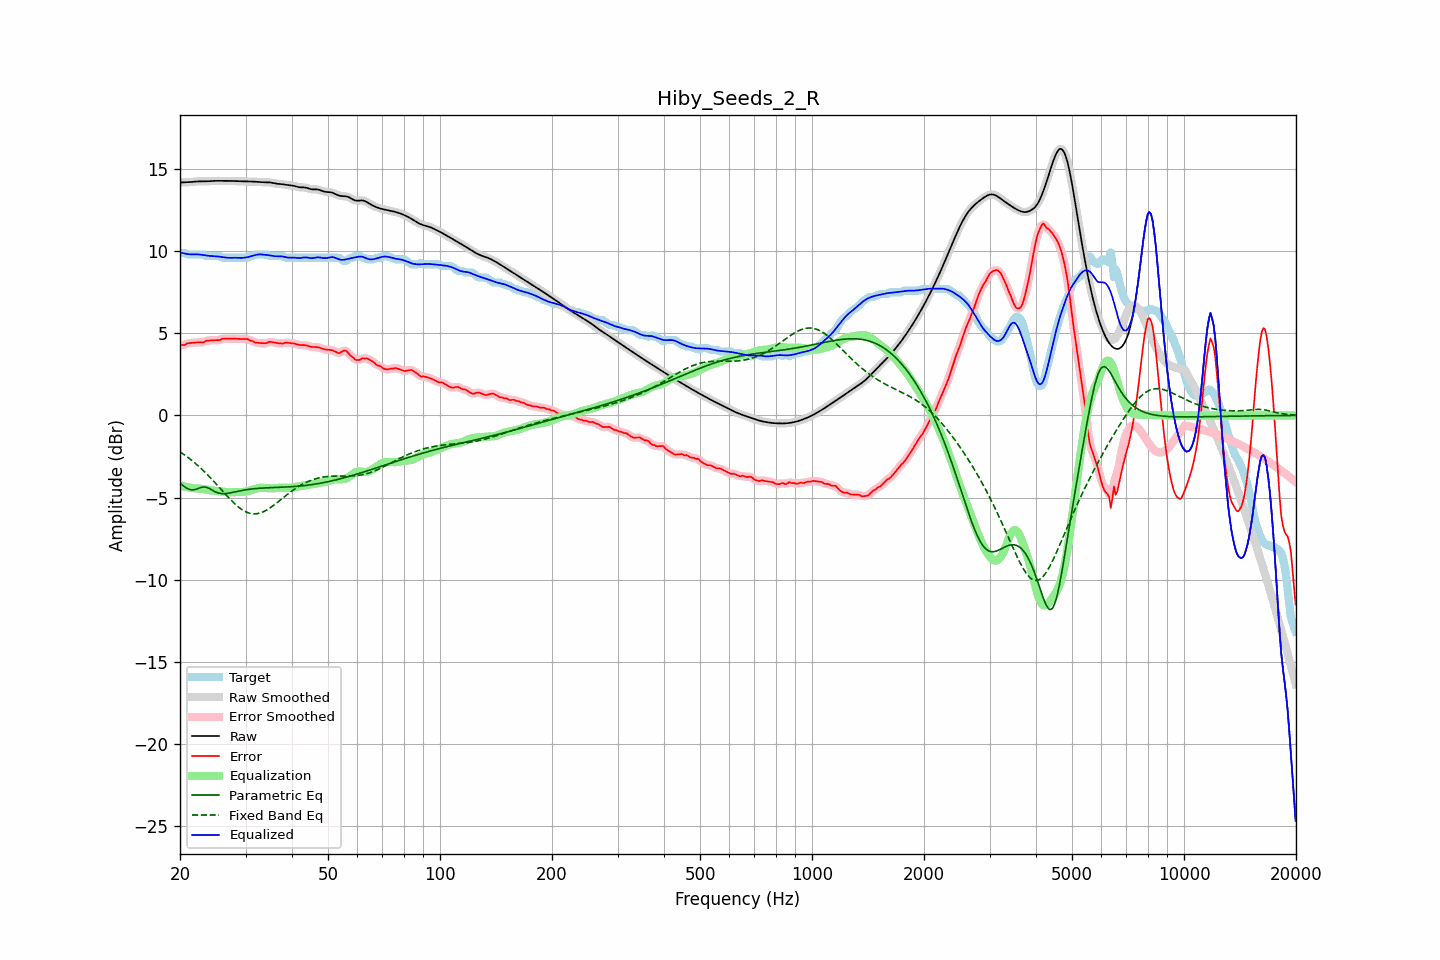

Data behind this chart, as committed beside it:
frequency, raw, error, smoothed, error_smoothed, equalization, parametric_eq, fixed_band_eq, equalized_raw, equalized_smoothed, target
20.00, 14.17, 4.28, 14.17, 4.27, -4.25, -4.11, -2.22, 9.92, 9.92, 9.89
20.20, 14.17, 4.28, 14.17, 4.28, -4.28, -4.20, -2.28, 9.89, 9.89, 9.89
20.40, 14.18, 4.28, 14.18, 4.29, -4.31, -4.28, -2.35, 9.87, 9.87, 9.89
20.61, 14.18, 4.29, 14.18, 4.31, -4.33, -4.35, -2.42, 9.85, 9.85, 9.89
20.81, 14.18, 4.36, 14.18, 4.35, -4.35, -4.42, -2.49, 9.83, 9.83, 9.82
21.02, 14.19, 4.39, 14.19, 4.38, -4.37, -4.46, -2.56, 9.81, 9.81, 9.79
21.23, 14.19, 4.40, 14.19, 4.41, -4.39, -4.51, -2.63, 9.80, 9.80, 9.79
21.44, 14.20, 4.41, 14.20, 4.41, -4.41, -4.52, -2.71, 9.80, 9.80, 9.79
21.66, 14.21, 4.42, 14.21, 4.42, -4.42, -4.53, -2.79, 9.79, 9.79, 9.79
21.87, 14.22, 4.43, 14.22, 4.43, -4.43, -4.51, -2.87, 9.80, 9.80, 9.79
22.09, 14.23, 4.44, 14.23, 4.44, -4.43, -4.49, -2.95, 9.80, 9.80, 9.79
22.31, 14.24, 4.44, 14.24, 4.44, -4.44, -4.45, -3.04, 9.80, 9.80, 9.79
22.54, 14.24, 4.45, 14.24, 4.45, -4.45, -4.42, -3.13, 9.79, 9.79, 9.79
22.76, 14.24, 4.45, 14.24, 4.44, -4.46, -4.39, -3.22, 9.78, 9.78, 9.79
22.99, 14.24, 4.45, 14.24, 4.45, -4.47, -4.36, -3.31, 9.77, 9.77, 9.79
23.22, 14.24, 4.45, 14.24, 4.48, -4.49, -4.36, -3.40, 9.75, 9.75, 9.79
23.45, 14.24, 4.53, 14.24, 4.51, -4.51, -4.36, -3.50, 9.73, 9.73, 9.71
23.69, 14.24, 4.55, 14.24, 4.54, -4.53, -4.39, -3.60, 9.72, 9.72, 9.69
23.92, 14.25, 4.56, 14.25, 4.56, -4.54, -4.43, -3.70, 9.71, 9.71, 9.69
24.16, 14.26, 4.56, 14.26, 4.56, -4.55, -4.49, -3.80, 9.70, 9.70, 9.69
24.40, 14.26, 4.57, 14.26, 4.57, -4.56, -4.55, -3.90, 9.70, 9.70, 9.69
24.65, 14.27, 4.58, 14.27, 4.58, -4.57, -4.60, -4.01, 9.69, 9.69, 9.69
24.89, 14.27, 4.58, 14.27, 4.58, -4.58, -4.65, -4.11, 9.69, 9.69, 9.69
25.14, 14.27, 4.58, 14.27, 4.58, -4.59, -4.69, -4.22, 9.68, 9.68, 9.69
25.39, 14.27, 4.58, 14.27, 4.59, -4.61, -4.73, -4.33, 9.67, 9.67, 9.69
25.65, 14.27, 4.59, 14.27, 4.61, -4.62, -4.74, -4.44, 9.65, 9.65, 9.68
25.91, 14.27, 4.65, 14.27, 4.64, -4.63, -4.76, -4.55, 9.64, 9.64, 9.62
26.16, 14.27, 4.67, 14.27, 4.67, -4.65, -4.76, -4.66, 9.62, 9.62, 9.59
26.43, 14.27, 4.67, 14.27, 4.68, -4.66, -4.76, -4.76, 9.61, 9.61, 9.59
26.69, 14.27, 4.67, 14.27, 4.68, -4.67, -4.75, -4.87, 9.60, 9.60, 9.59
26.96, 14.27, 4.67, 14.27, 4.67, -4.68, -4.74, -4.98, 9.59, 9.59, 9.59
27.23, 14.27, 4.67, 14.27, 4.67, -4.68, -4.72, -5.08, 9.59, 9.59, 9.59
27.50, 14.27, 4.67, 14.27, 4.67, -4.68, -4.70, -5.18, 9.59, 9.59, 9.59
27.77, 14.26, 4.67, 14.26, 4.67, -4.67, -4.68, -5.28, 9.59, 9.59, 9.59
28.05, 14.26, 4.67, 14.26, 4.67, -4.67, -4.66, -5.37, 9.59, 9.59, 9.59
28.33, 14.26, 4.66, 14.26, 4.66, -4.66, -4.64, -5.46, 9.59, 9.59, 9.59
28.62, 14.25, 4.66, 14.25, 4.66, -4.66, -4.62, -5.54, 9.59, 9.59, 9.59
28.90, 14.25, 4.65, 14.25, 4.65, -4.66, -4.60, -5.62, 9.58, 9.58, 9.59
29.19, 14.24, 4.65, 14.24, 4.65, -4.66, -4.58, -5.70, 9.58, 9.58, 9.59
29.48, 14.24, 4.65, 14.24, 4.65, -4.66, -4.56, -5.76, 9.59, 9.59, 9.59
29.78, 14.24, 4.65, 14.24, 4.65, -4.65, -4.54, -5.82, 9.59, 9.59, 9.59
30.08, 14.24, 4.65, 14.24, 4.65, -4.63, -4.52, -5.87, 9.61, 9.61, 9.59
30.38, 14.24, 4.65, 14.24, 4.63, -4.61, -4.51, -5.91, 9.63, 9.63, 9.59
30.68, 14.24, 4.60, 14.24, 4.60, -4.58, -4.49, -5.94, 9.65, 9.65, 9.64
30.99, 14.23, 4.54, 14.23, 4.56, -4.55, -4.48, -5.97, 9.68, 9.68, 9.69
31.30, 14.23, 4.54, 14.23, 4.51, -4.52, -4.47, -5.98, 9.71, 9.71, 9.69
31.61, 14.22, 4.48, 14.22, 4.48, -4.49, -4.46, -5.99, 9.74, 9.74, 9.75
31.93, 14.22, 4.43, 14.22, 4.44, -4.46, -4.45, -5.99, 9.76, 9.76, 9.79
32.24, 14.21, 4.42, 14.21, 4.42, -4.43, -4.44, -5.98, 9.78, 9.78, 9.79
32.57, 14.20, 4.41, 14.20, 4.41, -4.41, -4.43, -5.96, 9.79, 9.79, 9.79
32.89, 14.20, 4.40, 14.20, 4.40, -4.40, -4.43, -5.93, 9.80, 9.80, 9.79
33.22, 14.19, 4.40, 14.19, 4.40, -4.40, -4.42, -5.89, 9.79, 9.79, 9.79
33.55, 14.19, 4.39, 14.19, 4.39, -4.41, -4.41, -5.85, 9.78, 9.78, 9.79
33.89, 14.19, 4.40, 14.19, 4.40, -4.42, -4.41, -5.80, 9.77, 9.77, 9.79
34.23, 14.19, 4.40, 14.19, 4.42, -4.43, -4.40, -5.75, 9.76, 9.76, 9.79
34.57, 14.18, 4.47, 14.18, 4.45, -4.44, -4.40, -5.69, 9.75, 9.75, 9.72
34.92, 14.17, 4.48, 14.17, 4.47, -4.44, -4.40, -5.63, 9.73, 9.73, 9.69
35.27, 14.16, 4.46, 14.16, 4.47, -4.44, -4.39, -5.56, 9.72, 9.72, 9.69
35.62, 14.14, 4.44, 14.14, 4.44, -4.43, -4.39, -5.49, 9.70, 9.70, 9.69
35.97, 14.11, 4.42, 14.12, 4.42, -4.43, -4.39, -5.41, 9.69, 9.69, 9.69
... 635 more rows
